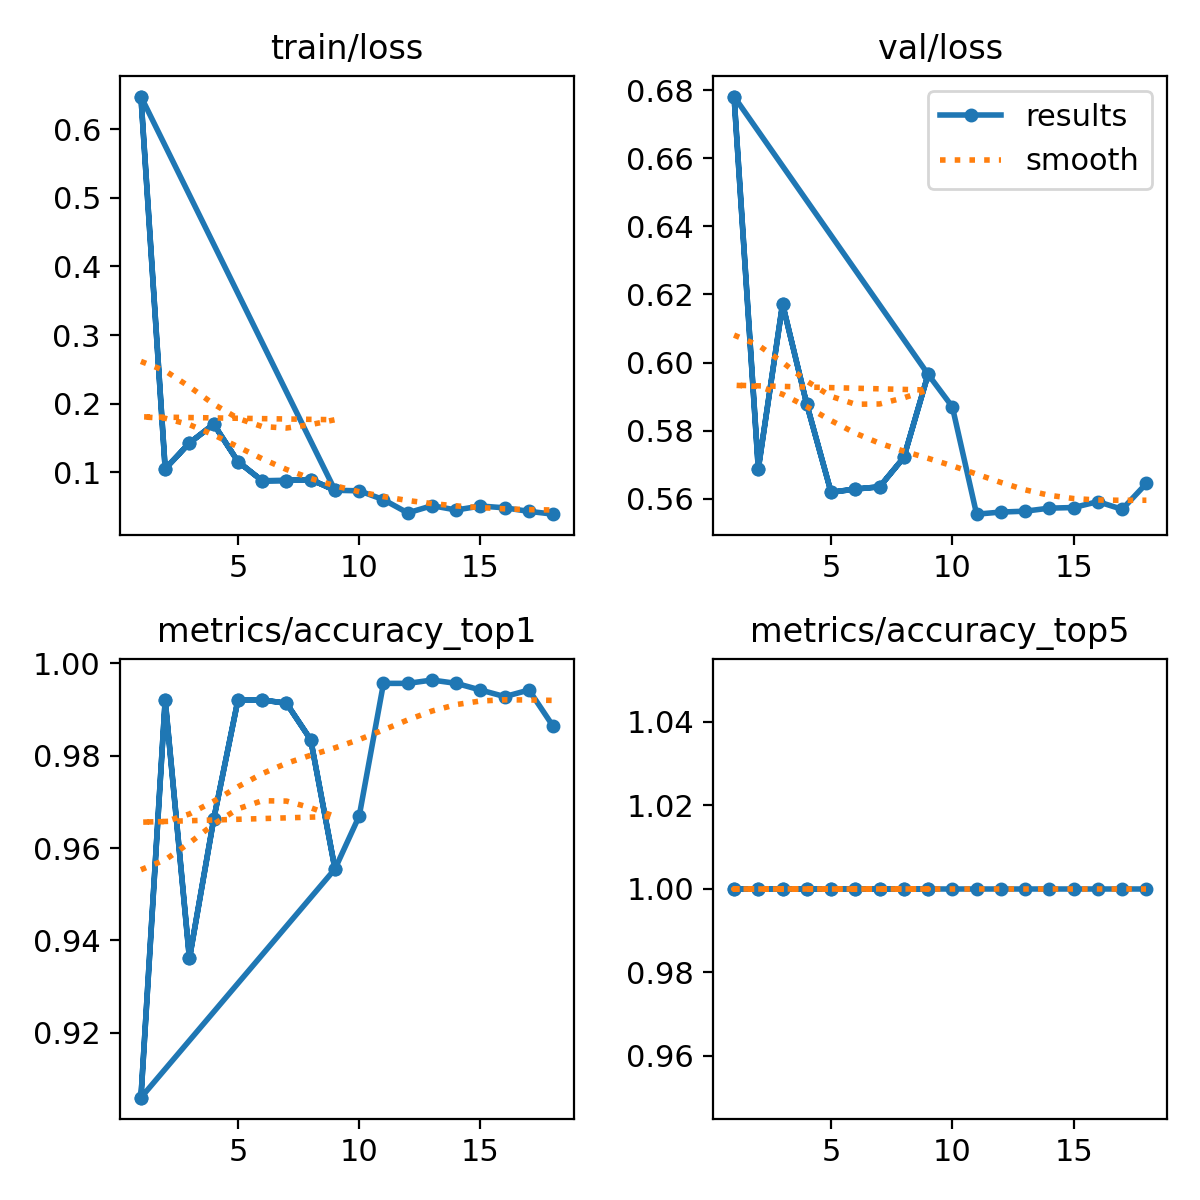

The data file committed next to this chart (first rows):
epoch, time, train/loss, metrics/accuracy_top1, metrics/accuracy_top5, val/loss, lr/pg0, lr/pg1, lr/pg2
1, 16.65, 0.6475, 0.9059, 1, 0.6781, 0.0002348, 0.0002348, 0.0002348
2, 32.11, 0.1053, 0.9921, 1, 0.5688, 0.0004681, 0.0004681, 0.0004681
3, 47.55, 0.1429, 0.9361, 1, 0.6172, 0.0006967, 0.0006967, 0.0006967
4, 62.67, 0.1703, 0.9662, 1, 0.5877, 0.0006928, 0.0006928, 0.0006928
5, 77.8, 0.1159, 0.9921, 1, 0.5619, 0.0006857, 0.0006857, 0.0006857
6, 93.08, 0.08789, 0.9921, 1, 0.5629, 0.0006787, 0.0006787, 0.0006787
7, 108.3, 0.08827, 0.9914, 1, 0.5635, 0.0006716, 0.0006716, 0.0006716
8, 123.3, 0.08972, 0.9835, 1, 0.5721, 0.0006645, 0.0006645, 0.0006645
9, 138.7, 0.07406, 0.9555, 1, 0.5966, 0.0006575, 0.0006575, 0.0006575
1, 16, 0.6475, 0.9059, 1, 0.6781, 0.0002348, 0.0002348, 0.0002348
2, 31.57, 0.1053, 0.9921, 1, 0.5688, 0.0004681, 0.0004681, 0.0004681
3, 46.85, 0.1429, 0.9361, 1, 0.6172, 0.0006967, 0.0006967, 0.0006967
4, 62.08, 0.1703, 0.9662, 1, 0.5877, 0.0006928, 0.0006928, 0.0006928
5, 77.24, 0.1159, 0.9921, 1, 0.5619, 0.0006857, 0.0006857, 0.0006857
6, 92.46, 0.08789, 0.9921, 1, 0.5629, 0.0006787, 0.0006787, 0.0006787
7, 107.6, 0.08827, 0.9914, 1, 0.5635, 0.0006716, 0.0006716, 0.0006716
8, 122.8, 0.08972, 0.9835, 1, 0.5721, 0.0006645, 0.0006645, 0.0006645
9, 137.9, 0.07406, 0.9555, 1, 0.5966, 0.0006575, 0.0006575, 0.0006575
10, 153.1, 0.07325, 0.9669, 1, 0.587, 0.0006504, 0.0006504, 0.0006504
11, 168.1, 0.06042, 0.9957, 1, 0.5555, 0.0006433, 0.0006433, 0.0006433
12, 183.6, 0.04108, 0.9957, 1, 0.5561, 0.0006362, 0.0006362, 0.0006362
13, 199.3, 0.0516, 0.9964, 1, 0.5564, 0.0006292, 0.0006292, 0.0006292
14, 214.8, 0.04533, 0.9957, 1, 0.5573, 0.0006221, 0.0006221, 0.0006221
15, 230.2, 0.05111, 0.9942, 1, 0.5574, 0.000615, 0.000615, 0.000615
16, 245.9, 0.04849, 0.9928, 1, 0.5592, 0.000608, 0.000608, 0.000608
17, 261, 0.04334, 0.9942, 1, 0.5569, 0.0006009, 0.0006009, 0.0006009
18, 276.2, 0.03924, 0.9863, 1, 0.5645, 0.0005938, 0.0005938, 0.0005938
